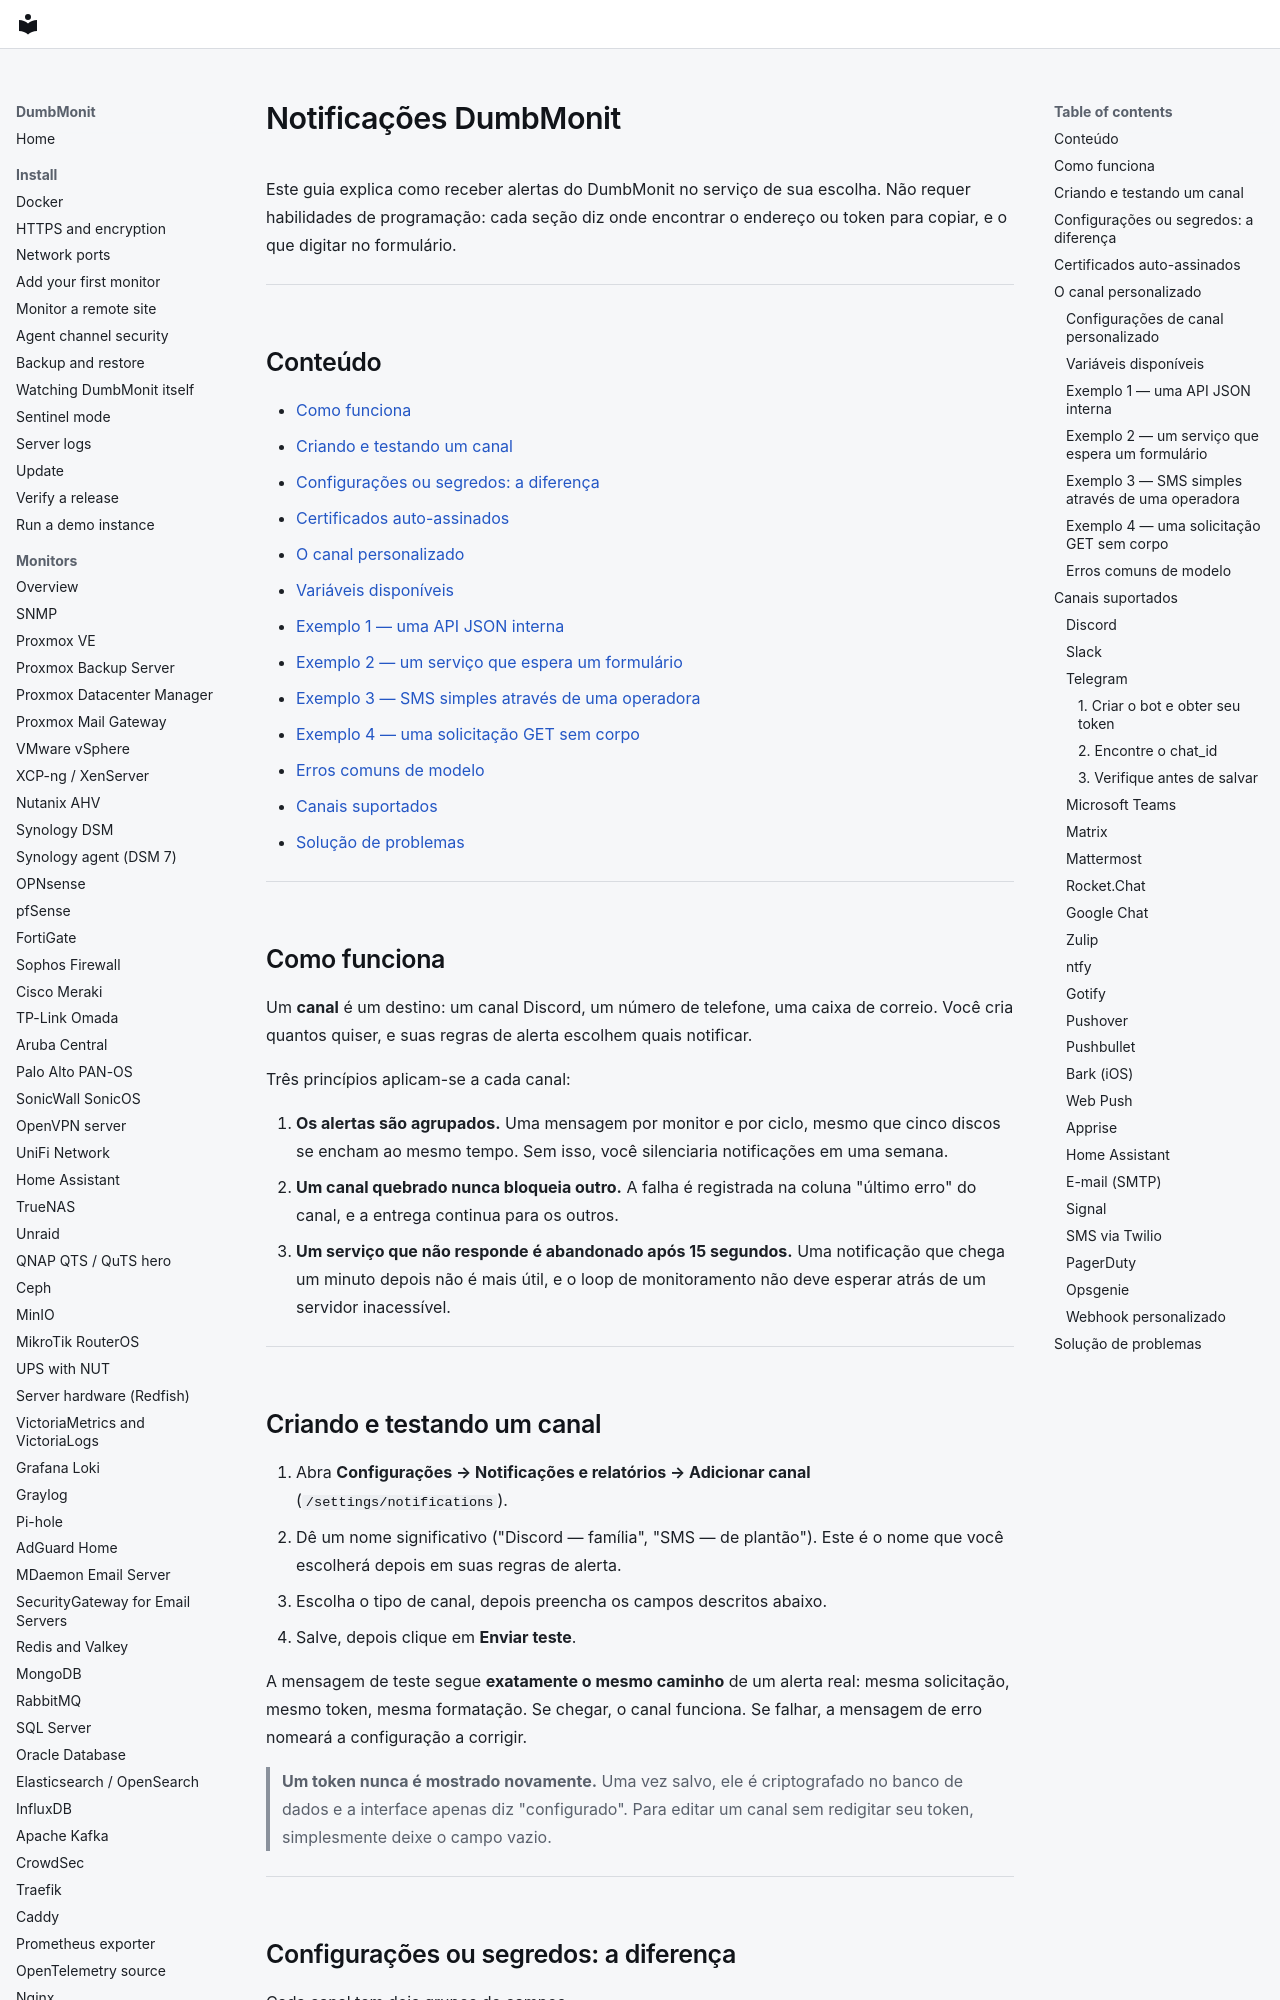

repository: laupernoe/dumbmonit · page: notifications.pt-BR/index.html · generator: mkdocs

# Notificações DumbMonit {#dumbmonit-notifications}

Este guia explica como receber alertas do DumbMonit no serviço de sua escolha.
Não requer habilidades de programação: cada seção diz onde encontrar o endereço ou
token para copiar, e o que digitar no formulário.

---

## Conteúdo {#contents}

- [Como funciona](#how-it-works)
- [Criando e testando um canal](#creating-and-testing-a-channel)
- [Configurações ou segredos: a diferença](#settings-or-secrets-the-difference)
- [Certificados auto-assinados](#self-signed-certificates)
- [O canal personalizado](#the-custom-channel)
  - [Variáveis disponíveis](#available-variables)
  - [Exemplo 1 — uma API JSON interna](#example-1--an-internal-json-api)
  - [Exemplo 2 — um serviço que espera um formulário](#example-2--a-service-that-expects-a-form)
  - [Exemplo 3 — SMS simples através de uma operadora](#example-3--a-plain-text-sms-through-a-carrier)
  - [Exemplo 4 — uma solicitação GET sem corpo](#example-4--a-get-request-without-a-body)
  - [Erros comuns de modelo](#common-template-mistakes)
- [Canais suportados](#supported-channels)
- [Solução de problemas](#troubleshooting)

---

## Como funciona {#how-it-works}

Um **canal** é um destino: um canal Discord, um número de telefone, uma caixa de correio. Você
cria quantos quiser, e suas regras de alerta escolhem quais notificar.

Três princípios aplicam-se a cada canal:

1. **Os alertas são agrupados.** Uma mensagem por monitor e por ciclo, mesmo que cinco discos
   se encham ao mesmo tempo. Sem isso, você silenciaria notificações em uma
   semana.
2. **Um canal quebrado nunca bloqueia outro.** A falha é registrada na
   coluna "último erro" do canal, e a entrega continua para os outros.
3. **Um serviço que não responde é abandonado após 15 segundos.** Uma notificação
   que chega um minuto depois não é mais útil, e o loop de monitoramento não deve
   esperar atrás de um servidor inacessível.

---

## Criando e testando um canal {#creating-and-testing-a-channel}

1. Abra **Configurações → Notificações e relatórios → Adicionar canal** (`/settings/notifications`).
2. Dê um nome significativo ("Discord — família", "SMS — de plantão"). Este é o
   nome que você escolherá depois em suas regras de alerta.
3. Escolha o tipo de canal, depois preencha os campos descritos abaixo.
4. Salve, depois clique em **Enviar teste**.

A mensagem de teste segue **exatamente o mesmo caminho** de um alerta real: mesma solicitação,
mesmo token, mesma formatação. Se chegar, o canal funciona. Se falhar, a
mensagem de erro nomeará a configuração a corrigir.

> **Um token nunca é mostrado novamente.** Uma vez salvo, ele é criptografado no banco de dados e
> a interface apenas diz "configurado". Para editar um canal sem redigitar seu
> token, simplesmente deixe o campo vazio.

---
